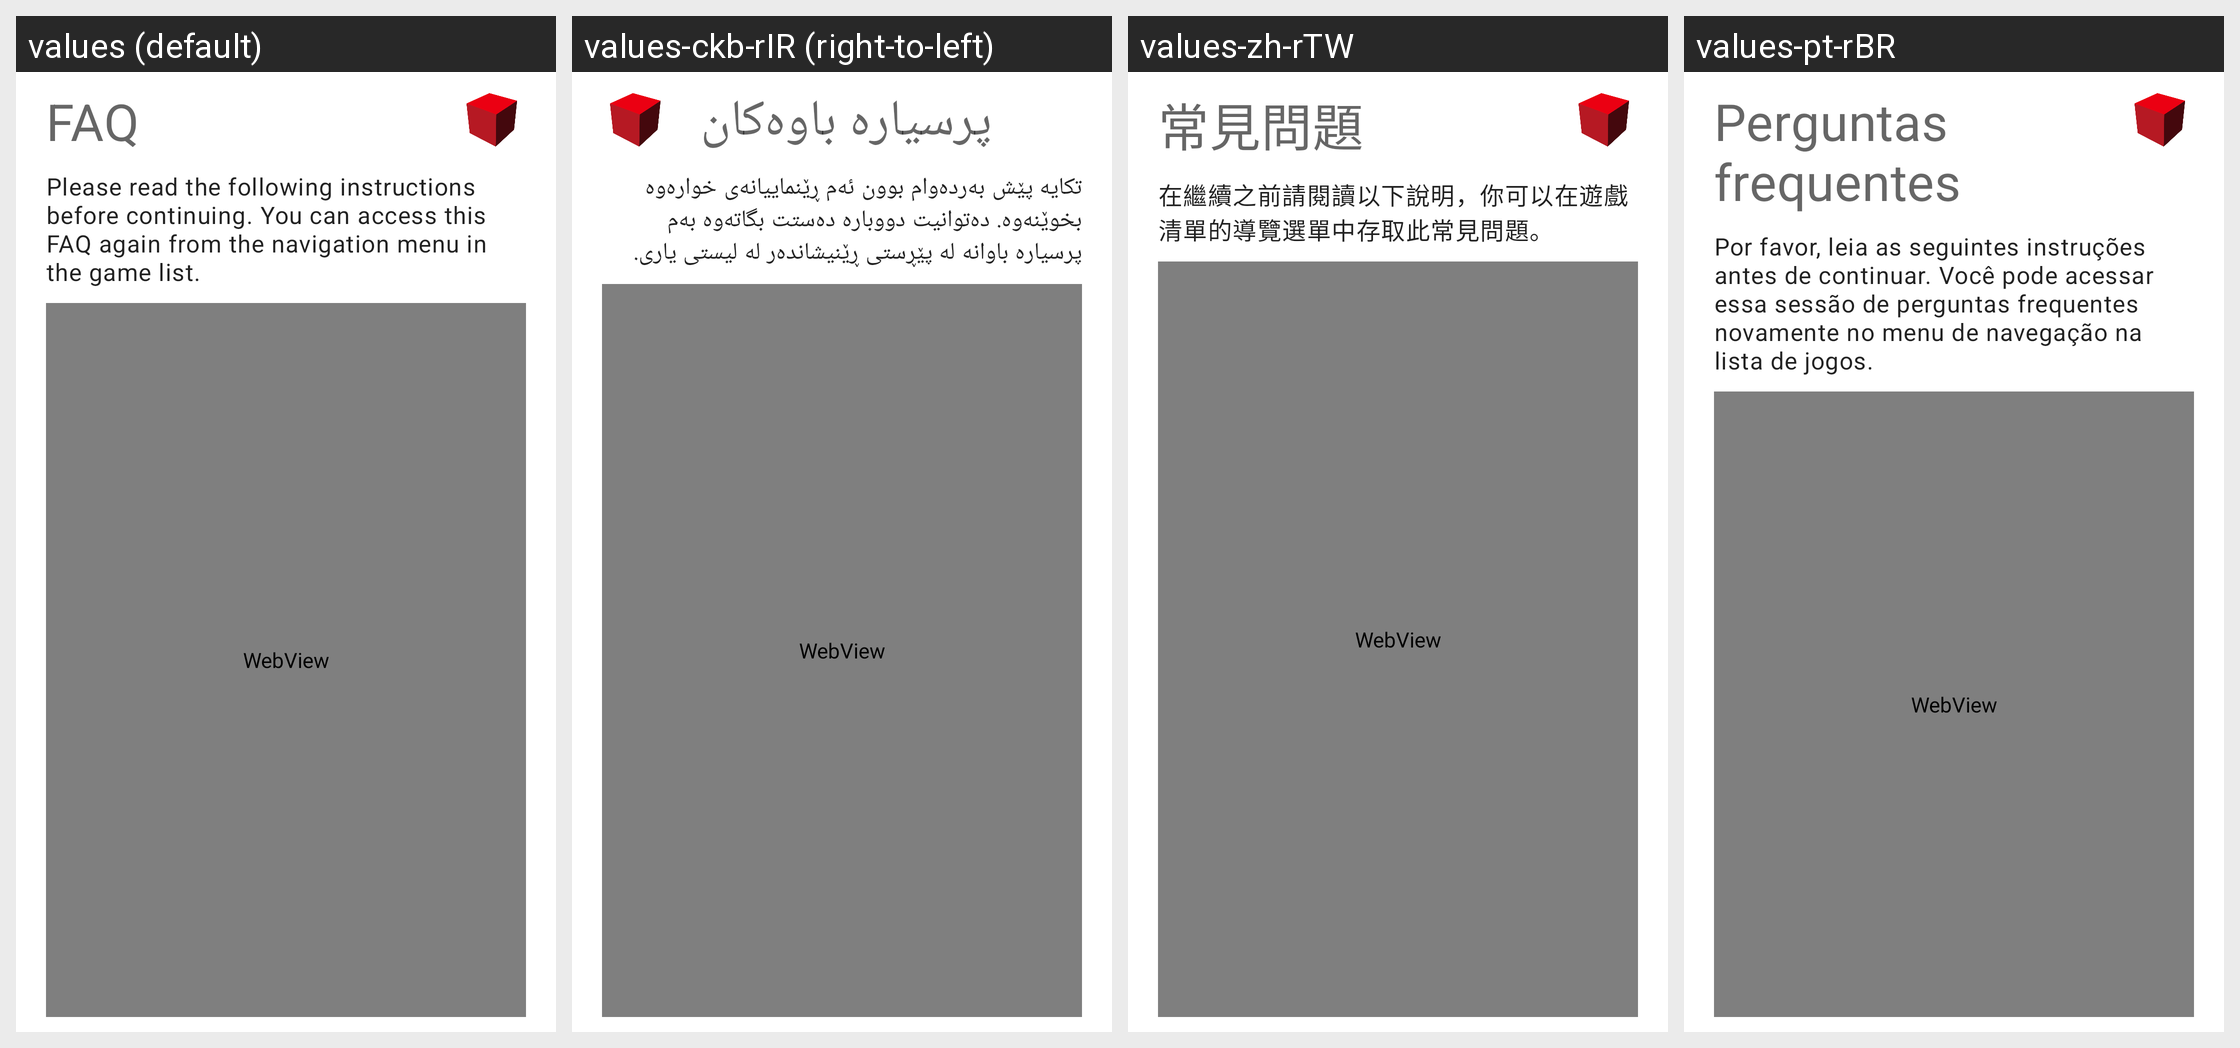

Locale-by-locale string values for the Android screen shown in this grid:
Android screen res/layout/fragment_setup_wizard_faq.xml rendered under 4 locales, left to right: values (default), values-ckb-rIR (right-to-left), values-zh-rTW, values-pt-rBR. Device: Nexus 5 (rendered at 1080×1920; each locale shown at half size, 540×960, under a caption strip naming it); theme AppTheme.
Other locales in the repository, not shown: values-af, values-am, values-ar, values-ar-rSA, values-as, values-az, values-be, values-bg, values-bn, values-bs, values-ca, values-cs, values-da, values-de, values-de-rDE, values-el, values-en-rCA, values-en-rGB, values-es, values-es-rES, values-es-rUS, values-et, values-eu, values-fa, values-fi, values-fil-rPH, values-fr, values-fr-rCA, values-fr-rFR, values-gl, values-gu, values-hi, values-hi-rIN, values-hr, values-hu, values-hu-rHU, values-hy, values-in, values-in-rID, values-is, values-it, values-it-rIT, values-iw, values-ja, values-ja-rJP, values-ka, values-kk, values-km, values-kn, values-ko, values-ko-rKR, values-ky, values-lo, values-lt, values-lv, values-mk, values-ml, values-mn, values-mr, values-ms, values-my, values-nb, values-ne, values-nl, values-nl-rNL, values-or, values-pa, values-pl, values-pl-rPL, values-pt-rPT, values-ro, values-ru, values-ru-rRU, values-si, values-sk, values-sk-rSK, values-sl, values-sq, values-sr, values-sv, values-sw, values-ta, values-ta-rIN, values-te, values-th, values-th-rTH, values-tl, values-tr, values-tr-rTR, values-uk, values-ur, values-uz, values-vi, values-vi-rVN, values-zh-rCN, values-zh-rHK, values-zu.
Strings drawn on this screen, with the default value and each locale's value (text and hints the layout hard-codes, and strings that could not be matched under every locale, appear in the picture but are not listed):

setup_wizard_faq_title
  values: FAQ
  values-ckb-rIR: پرسیارە باوەکان
  values-zh-rTW: 常見問題
  values-pt-rBR: Perguntas frequentes

setup_wizard_faq_message
  values: Please read the following instructions before continuing. You can access this FAQ again from the navigation menu in the game list.
  values-ckb-rIR: تکایە پێش بەردەوام بوون ئەم ڕێنماییانەی خوارەوە بخوێنەوە. دەتوانیت دووبارە دەستت بگاتەوە بەم پرسیارە باوانە لە پێڕستی ڕێنیشاندەر لە لیستی یاری.
  values-zh-rTW: 在繼續之前請閱讀以下說明，你可以在遊戲清單的導覽選單中存取此常見問題。
  values-pt-rBR: Por favor, leia as seguintes instruções antes de continuar. Você pode acessar essa sessão de perguntas frequentes novamente no menu de navegação na lista de jogos.
